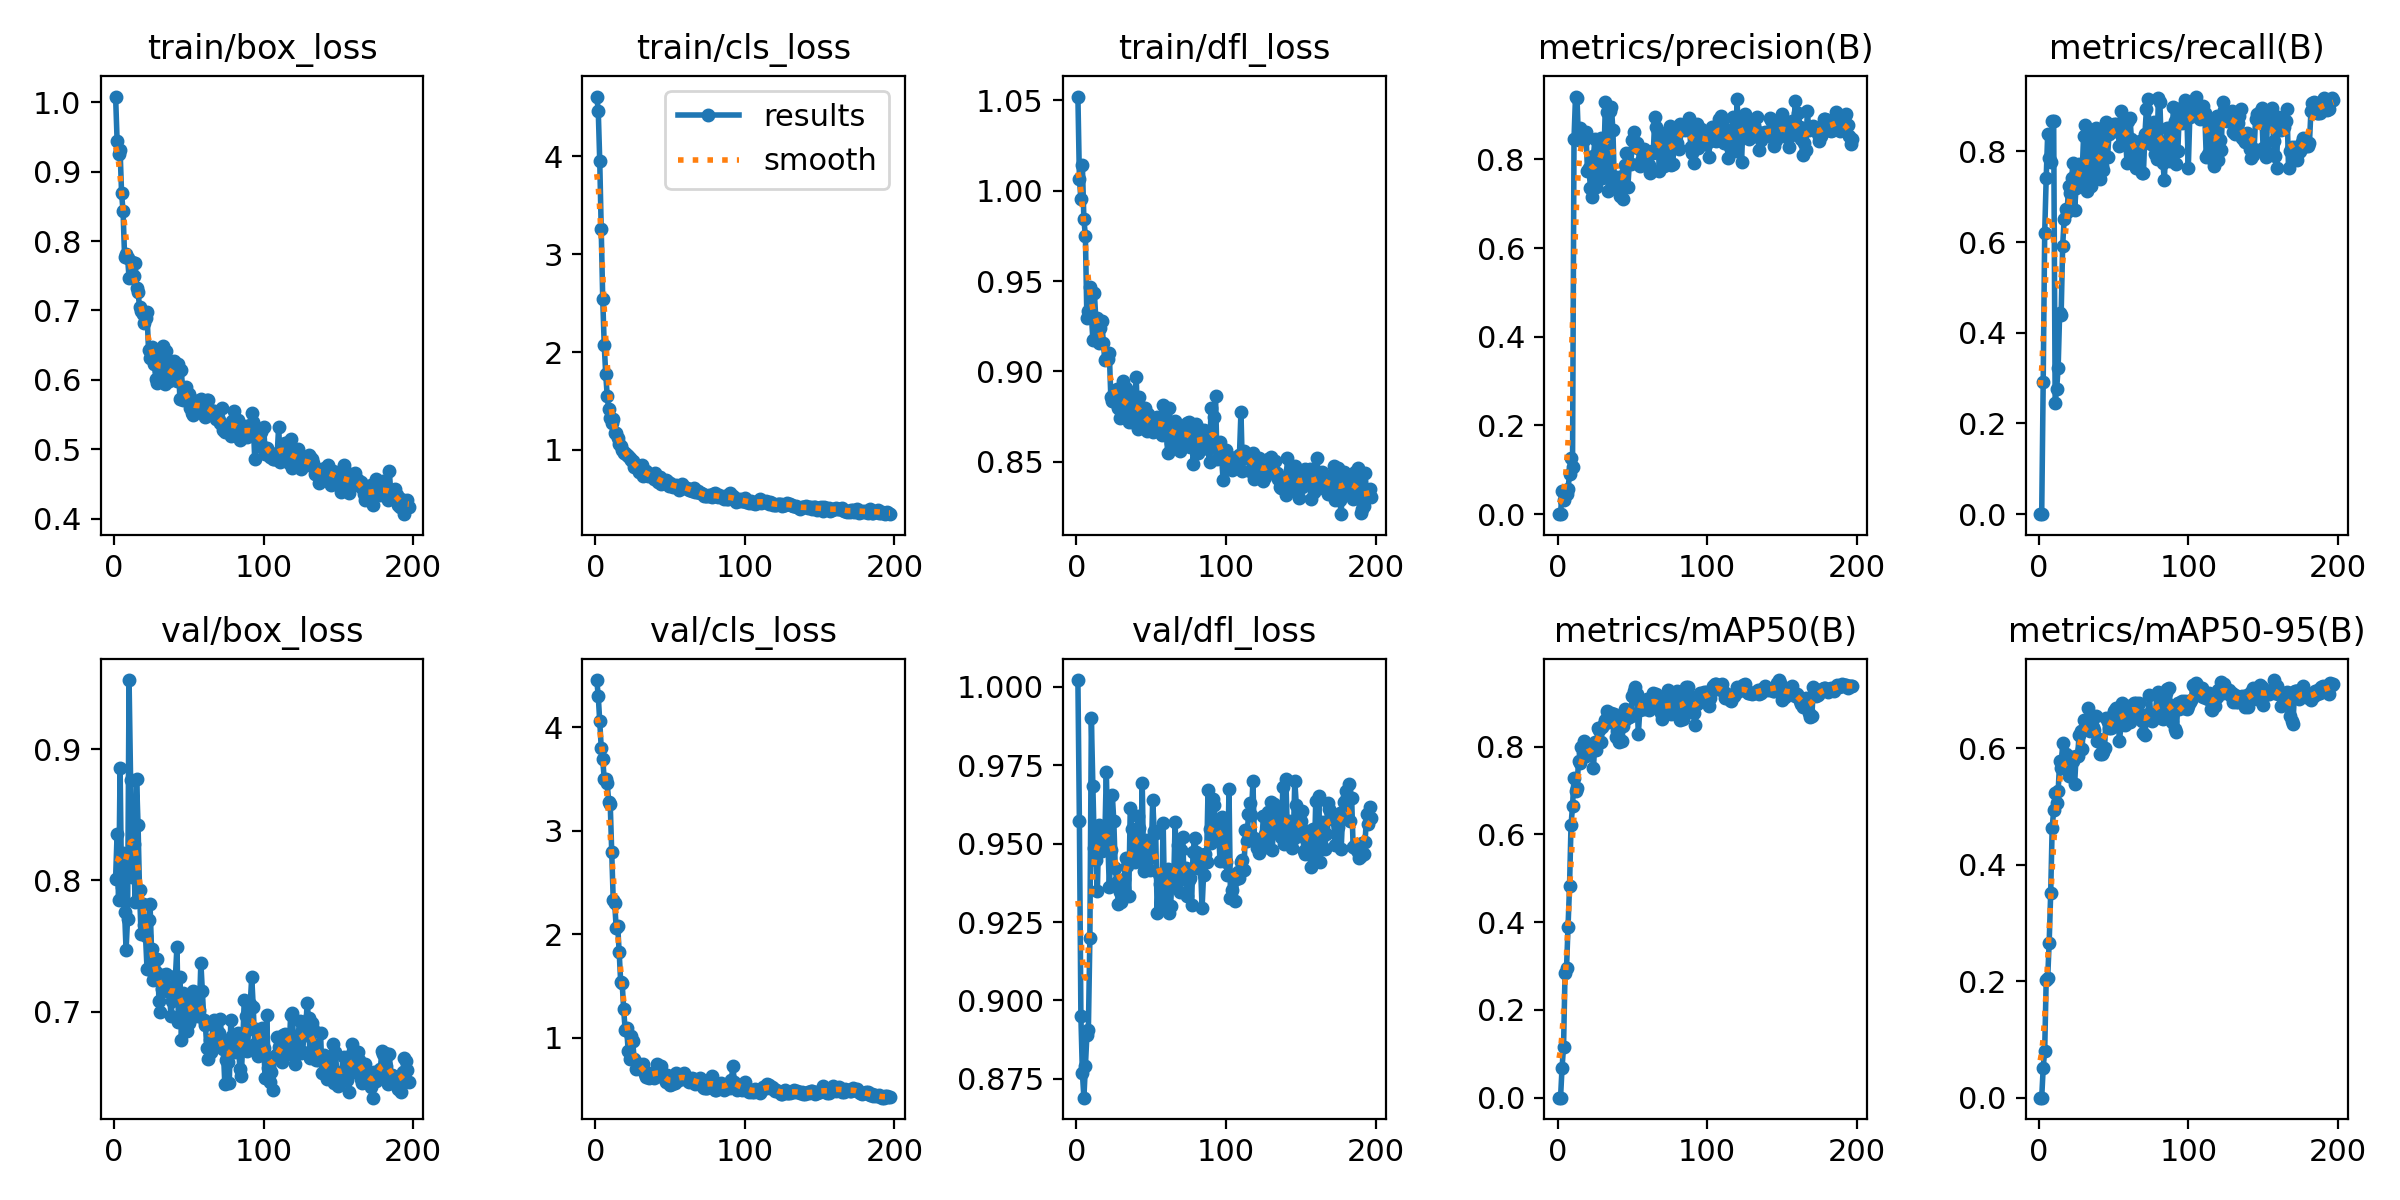

Source data for this figure (header and first rows):
epoch, time, train/box_loss, train/cls_loss, train/dfl_loss, metrics/precision(B), metrics/recall(B), metrics/mAP50(B), metrics/mAP50-95(B), val/box_loss, val/cls_loss, val/dfl_loss, lr/pg0, lr/pg1, lr/pg2
1, 1.441, 1.008, 4.612, 1.052, 0, 0, 0, 0, 0.8014, 4.455, 1.002, 3.156e-05, 3.156e-05, 3.156e-05
2, 2.814, 0.9449, 4.468, 1.007, 0, 0, 0, 0, 0.8356, 4.303, 0.957, 6.81543e-05, 6.81543e-05, 6.81543e-05
3, 4.264, 0.9254, 3.952, 0.9952, 0.05308, 0.2913, 0.06814, 0.05105, 0.7854, 4.055, 0.8949, 0.0001045, 0.0001045, 0.0001045
4, 5.721, 0.9309, 3.263, 1.014, 0.03097, 0.6196, 0.1156, 0.08082, 0.8856, 3.802, 0.8769, 0.0001406, 0.0001406, 0.0001406
5, 7.199, 0.8687, 2.539, 0.9841, 0.04533, 0.741, 0.2848, 0.2014, 0.795, 3.687, 0.869, 0.0001765, 0.0001765, 0.0001765
6, 8.652, 0.8428, 2.071, 0.9751, 0.0454, 0.8385, 0.2964, 0.206, 0.8206, 3.5, 0.879, 0.0002121, 0.0002121, 0.0002121
7, 10.11, 0.7777, 1.775, 0.9294, 0.05764, 0.7853, 0.3881, 0.2661, 0.7761, 3.5, 0.8889, 0.0002475, 0.0002475, 0.0002475
8, 11.56, 0.7821, 1.55, 0.9333, 0.08992, 0.7776, 0.4814, 0.3506, 0.747, 3.458, 0.8907, 0.0002826, 0.0002826, 0.0002826
9, 13.03, 0.7763, 1.415, 0.9466, 0.1264, 0.8668, 0.6209, 0.4634, 0.771, 3.275, 0.9198, 0.0003175, 0.0003175, 0.0003175
10, 14.48, 0.7471, 1.328, 0.932, 0.1062, 0.8676, 0.6643, 0.4933, 0.9529, 3.261, 0.9899, 0.0003522, 0.0003522, 0.0003522
11, 15.94, 0.7478, 1.279, 0.9173, 0.8465, 0.246, 0.7298, 0.5226, 0.8763, 2.795, 0.9682, 0.0003866, 0.0003866, 0.0003866
12, 17.39, 0.7705, 1.32, 0.9436, 0.9418, 0.276, 0.6991, 0.5063, 0.803, 2.331, 0.9486, 0.0004207, 0.0004207, 0.0004207
13, 18.79, 0.7498, 1.171, 0.9286, 0.9374, 0.3235, 0.7053, 0.5262, 0.8281, 2.299, 0.9446, 0.0004547, 0.0004547, 0.0004547
14, 20.22, 0.769, 1.175, 0.9298, 0.8428, 0.4436, 0.7677, 0.5775, 0.7838, 2.058, 0.9348, 0.0004883, 0.0004883, 0.0004883
15, 21.64, 0.7323, 1.126, 0.9156, 0.8713, 0.44, 0.7633, 0.5667, 0.8776, 2.078, 0.9559, 0.0005017, 0.0005017, 0.0005017
16, 23.09, 0.7262, 1.058, 0.9238, 0.8611, 0.5909, 0.7997, 0.6083, 0.8424, 1.822, 0.9512, 0.0005, 0.0005, 0.0005
17, 24.56, 0.7055, 1.041, 0.9278, 0.8446, 0.6514, 0.7851, 0.5731, 0.7924, 1.536, 0.9476, 0.0004982, 0.0004982, 0.0004982
18, 25.97, 0.6986, 1.003, 0.9157, 0.8448, 0.6741, 0.8134, 0.5898, 0.7589, 1.524, 0.951, 0.0004965, 0.0004965, 0.0004965
19, 27.38, 0.6945, 0.9674, 0.9062, 0.8617, 0.6674, 0.7797, 0.5796, 0.7824, 1.274, 0.9518, 0.0004948, 0.0004948, 0.0004948
20, 28.92, 0.6823, 0.967, 0.907, 0.7729, 0.7232, 0.784, 0.5525, 0.7664, 1.071, 0.9729, 0.000493, 0.000493, 0.000493
21, 30.32, 0.6892, 0.9539, 0.9068, 0.7799, 0.708, 0.7925, 0.5684, 0.7577, 1.091, 0.9508, 0.0004913, 0.0004913, 0.0004913
22, 31.72, 0.6973, 0.9374, 0.9101, 0.7356, 0.7419, 0.7903, 0.5852, 0.7328, 0.8712, 0.936, 0.0004895, 0.0004895, 0.0004895
23, 33.13, 0.6423, 0.9214, 0.886, 0.7144, 0.7755, 0.7987, 0.5786, 0.7701, 0.7965, 0.9479, 0.0004878, 0.0004878, 0.0004878
24, 34.55, 0.6311, 0.8982, 0.8838, 0.8075, 0.6714, 0.7523, 0.5378, 0.7823, 1.015, 0.9654, 0.0004861, 0.0004861, 0.0004861
25, 35.95, 0.647, 0.8899, 0.8879, 0.8462, 0.72, 0.8111, 0.5867, 0.7479, 0.9663, 0.9573, 0.0004843, 0.0004843, 0.0004843
26, 37.39, 0.6415, 0.8283, 0.883, 0.7383, 0.7316, 0.7928, 0.586, 0.7238, 0.7946, 0.9421, 0.0004826, 0.0004826, 0.0004826
27, 38.78, 0.6234, 0.8247, 0.8903, 0.8085, 0.7729, 0.8419, 0.6225, 0.728, 0.6929, 0.9377, 0.0004809, 0.0004809, 0.0004809
28, 40.22, 0.6004, 0.8349, 0.8799, 0.7561, 0.7517, 0.8385, 0.629, 0.7306, 0.7511, 0.9308, 0.0004791, 0.0004791, 0.0004791
29, 41.62, 0.596, 0.7703, 0.8744, 0.849, 0.7495, 0.8104, 0.5983, 0.7399, 0.7187, 0.9345, 0.0004774, 0.0004774, 0.0004774
30, 43.05, 0.6123, 0.8083, 0.89, 0.7584, 0.8343, 0.846, 0.6478, 0.7078, 0.6939, 0.9314, 0.0004757, 0.0004757, 0.0004757
31, 44.46, 0.6387, 0.8429, 0.8948, 0.8052, 0.8583, 0.8514, 0.6361, 0.6994, 0.7312, 0.937, 0.0004739, 0.0004739, 0.0004739
32, 45.87, 0.6177, 0.7373, 0.8772, 0.9295, 0.712, 0.8616, 0.6409, 0.7175, 0.7401, 0.9388, 0.0004722, 0.0004722, 0.0004722
33, 47.27, 0.6494, 0.7663, 0.8908, 0.907, 0.7524, 0.8813, 0.6693, 0.7276, 0.6459, 0.9454, 0.0004705, 0.0004705, 0.0004705
34, 48.69, 0.5935, 0.7826, 0.8777, 0.7298, 0.8311, 0.8734, 0.6297, 0.7179, 0.6168, 0.9427, 0.0004687, 0.0004687, 0.0004687
35, 50.09, 0.6409, 0.7379, 0.872, 0.91, 0.7248, 0.8569, 0.6417, 0.7284, 0.65, 0.9332, 0.000467, 0.000467, 0.000467
36, 51.49, 0.5977, 0.7402, 0.887, 0.9173, 0.7631, 0.8774, 0.6357, 0.7188, 0.6054, 0.9613, 0.0004652, 0.0004652, 0.0004652
37, 53.03, 0.5987, 0.747, 0.8723, 0.8668, 0.7426, 0.8634, 0.6321, 0.7147, 0.6532, 0.9547, 0.0004635, 0.0004635, 0.0004635
38, 54.45, 0.6173, 0.7393, 0.8859, 0.7425, 0.8508, 0.8739, 0.6558, 0.6964, 0.6255, 0.9461, 0.0004618, 0.0004618, 0.0004618
39, 55.86, 0.6086, 0.7019, 0.8762, 0.7611, 0.7469, 0.8223, 0.6126, 0.7083, 0.6107, 0.944, 0.00046, 0.00046, 0.00046
40, 57.28, 0.6272, 0.7662, 0.8969, 0.7408, 0.8372, 0.8357, 0.6163, 0.7168, 0.6479, 0.9487, 0.0004583, 0.0004583, 0.0004583
41, 58.68, 0.6079, 0.712, 0.8681, 0.7533, 0.7385, 0.811, 0.5893, 0.7271, 0.7478, 0.9589, 0.0004566, 0.0004566, 0.0004566
42, 60.09, 0.5978, 0.6738, 0.8856, 0.7175, 0.7682, 0.8158, 0.5894, 0.7496, 0.6509, 0.9549, 0.0004548, 0.0004548, 0.0004548
43, 61.49, 0.6224, 0.7202, 0.8802, 0.7637, 0.7598, 0.8127, 0.5934, 0.6922, 0.6566, 0.9454, 0.0004531, 0.0004531, 0.0004531
44, 62.91, 0.5717, 0.6486, 0.8719, 0.7118, 0.8372, 0.8481, 0.5999, 0.7264, 0.7228, 0.9693, 0.0004514, 0.0004514, 0.0004514
45, 64.31, 0.6147, 0.681, 0.8727, 0.787, 0.8653, 0.8859, 0.6527, 0.6783, 0.6153, 0.9413, 0.0004496, 0.0004496, 0.0004496
46, 65.72, 0.5709, 0.6696, 0.8795, 0.8137, 0.7883, 0.8635, 0.6444, 0.7145, 0.6079, 0.9454, 0.0004479, 0.0004479, 0.0004479
47, 67.12, 0.5718, 0.6889, 0.8671, 0.7387, 0.8377, 0.8675, 0.634, 0.695, 0.572, 0.951, 0.0004462, 0.0004462, 0.0004462
48, 68.51, 0.5895, 0.6785, 0.8767, 0.7915, 0.8467, 0.8688, 0.6354, 0.7112, 0.6357, 0.9489, 0.0004444, 0.0004444, 0.0004444
49, 69.91, 0.5734, 0.6299, 0.8736, 0.7893, 0.8442, 0.869, 0.6553, 0.6851, 0.5679, 0.9416, 0.0004427, 0.0004427, 0.0004427
50, 71.32, 0.5801, 0.6656, 0.8685, 0.8447, 0.8602, 0.9148, 0.6633, 0.6913, 0.545, 0.9456, 0.0004409, 0.0004409, 0.0004409
51, 72.71, 0.5588, 0.6323, 0.8666, 0.861, 0.8456, 0.9273, 0.6652, 0.7098, 0.5557, 0.9639, 0.0004392, 0.0004392, 0.0004392
52, 74.13, 0.5523, 0.618, 0.873, 0.8269, 0.8595, 0.9355, 0.6696, 0.7032, 0.5675, 0.9539, 0.0004375, 0.0004375, 0.0004375
53, 75.53, 0.5498, 0.6358, 0.8714, 0.8378, 0.85, 0.9204, 0.6506, 0.7158, 0.5566, 0.9533, 0.0004357, 0.0004357, 0.0004357
54, 76.95, 0.5687, 0.6418, 0.8748, 0.8247, 0.8131, 0.8286, 0.6123, 0.7072, 0.6611, 0.928, 0.000434, 0.000434, 0.000434
55, 78.47, 0.5691, 0.6356, 0.8715, 0.785, 0.8898, 0.8833, 0.6398, 0.6966, 0.6057, 0.9403, 0.0004323, 0.0004323, 0.0004323
56, 79.88, 0.5596, 0.5956, 0.8664, 0.7971, 0.8351, 0.9074, 0.6773, 0.7002, 0.5919, 0.9372, 0.0004305, 0.0004305, 0.0004305
57, 81.31, 0.5608, 0.6213, 0.8648, 0.8158, 0.8739, 0.897, 0.6733, 0.7014, 0.6093, 0.9325, 0.0004288, 0.0004288, 0.0004288
58, 82.73, 0.5723, 0.6512, 0.8814, 0.8231, 0.8375, 0.8865, 0.6395, 0.7374, 0.6327, 0.9564, 0.0004271, 0.0004271, 0.0004271
59, 84.12, 0.5666, 0.6257, 0.8763, 0.8178, 0.7754, 0.8964, 0.6676, 0.7155, 0.6595, 0.9297, 0.0004253, 0.0004253, 0.0004253
60, 85.53, 0.5559, 0.612, 0.8687, 0.8074, 0.8671, 0.9082, 0.6722, 0.6935, 0.6215, 0.9367, 0.0004236, 0.0004236, 0.0004236
... 137 more rows
